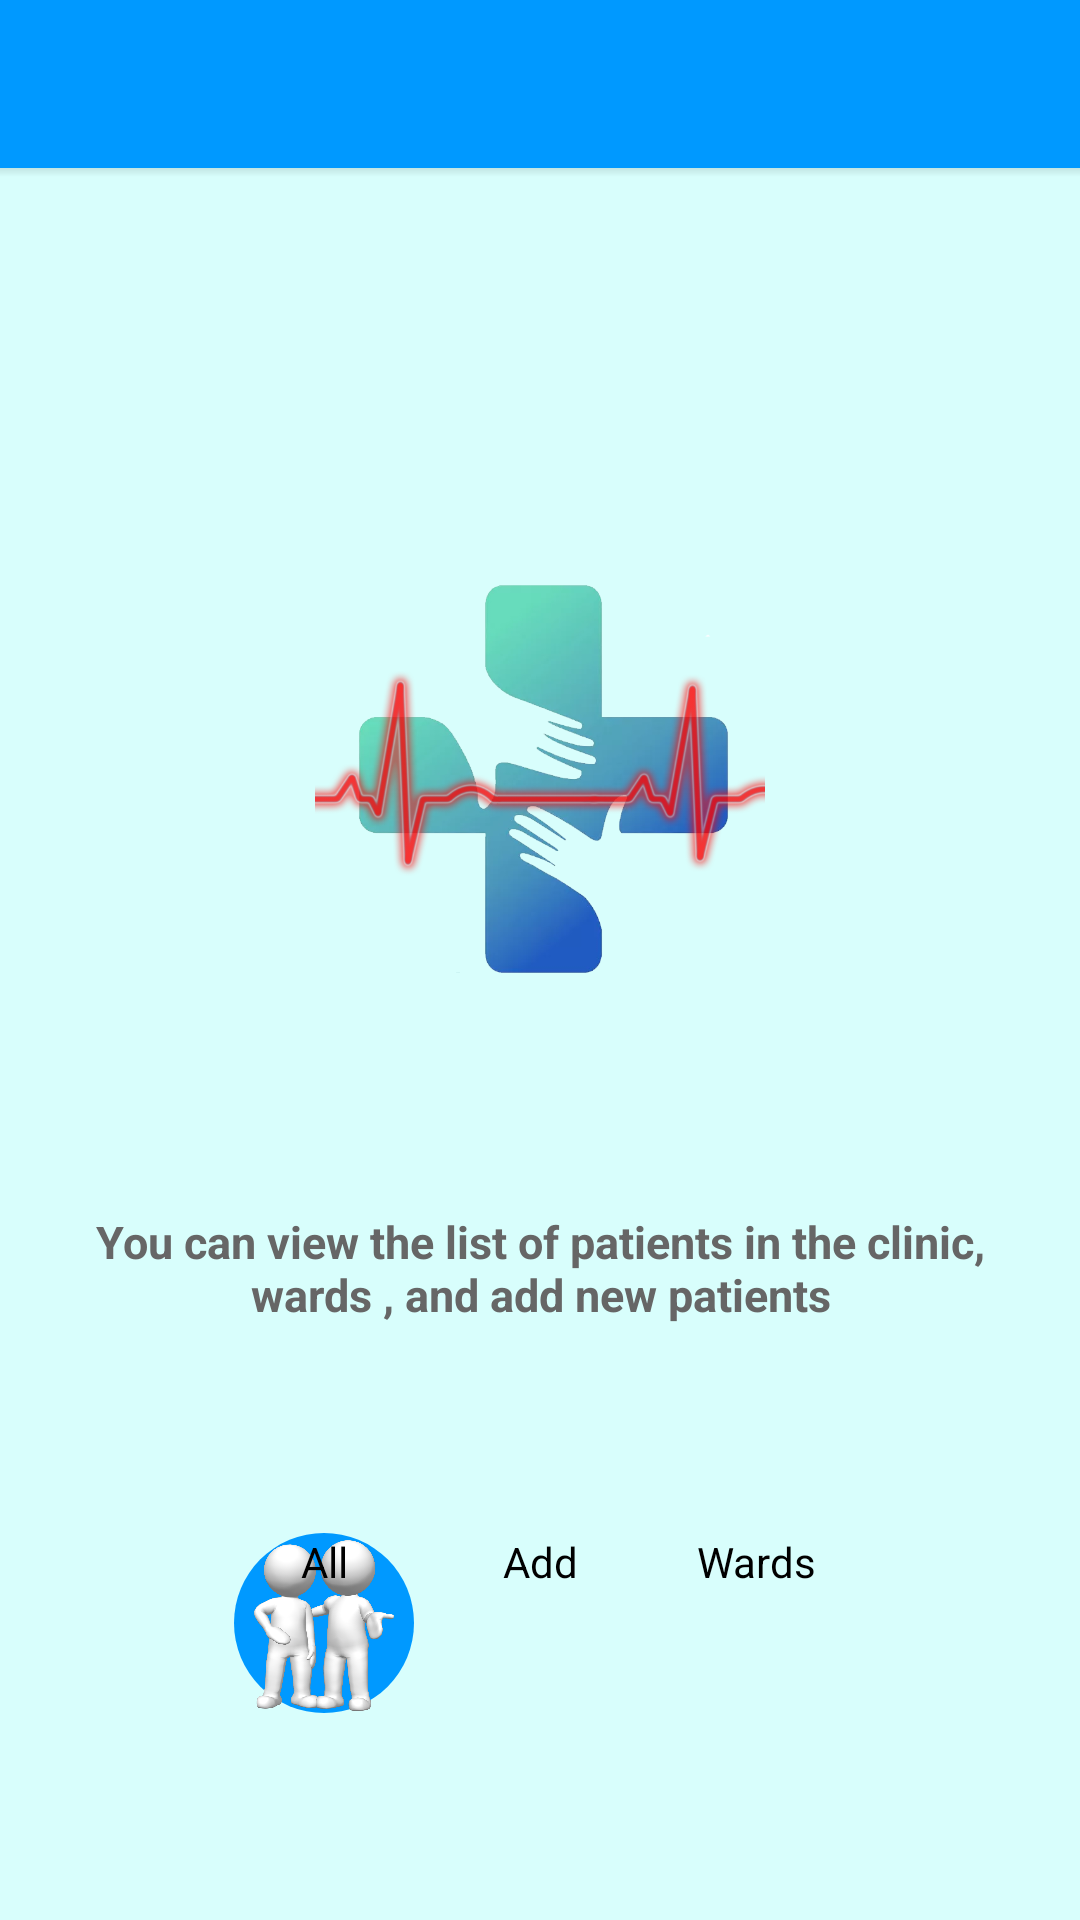

This screen was rendered from an Android layout file. Write that file and the resources it references.
<!-- AndroidManifest.xml: application theme PolyclinicTheme -->
<!-- res/layout/activity_polyclinic_main_toolbar.xml -->
<?xml version="1.0" encoding="utf-8"?>
<androidx.constraintlayout.widget.ConstraintLayout xmlns:android="http://schemas.android.com/apk/res/android"
    xmlns:app="http://schemas.android.com/apk/res-auto"
    xmlns:tools="http://schemas.android.com/tools"
    android:layout_width="match_parent"
    android:layout_height="match_parent"
    android:background="@color/background_primary">

    <com.google.android.material.appbar.AppBarLayout
        android:id="@+id/appbar"
        android:layout_width="match_parent"
        android:layout_height="wrap_content"
        android:background="@color/blue"
        app:elevation="0dp"
        app:layout_constraintTop_toTopOf="parent">

        <androidx.appcompat.widget.Toolbar
            android:id="@+id/base_toolbar"
            style="?attr/toolbarStyle"
            android:layout_width="match_parent"
            android:layout_height="wrap_content"
            app:layout_scrollFlags="scroll|enterAlways" />
    </com.google.android.material.appbar.AppBarLayout>

    <View
        android:id="@+id/base_toolbar_shadow"
        style="@style/ActionBar.Shadow"
        android:layout_width="match_parent"
        android:layout_gravity="bottom"
        android:background="@drawable/toolbar_shadow"
        app:layout_anchor="@id/appbar"
        app:layout_anchorGravity="bottom"
        app:layout_constraintTop_toBottomOf="@id/appbar" />

    <TextView
        android:id="@+id/user_welcome_tv"
        style="@style/TextAppearance_SemiBold"
        android:layout_width="match_parent"
        android:layout_height="wrap_content"
        android:layout_marginLeft="@dimen/padding_normal"
        android:layout_marginTop="@dimen/padding_normal_double"
        android:layout_marginRight="@dimen/padding_normal"
        android:textAlignment="center"
        android:textSize="@dimen/text_size_default_plus_9"
        app:layout_constraintTop_toBottomOf="@id/base_toolbar_shadow"
        tools:text="Gtnz fdrfsrdgrgrgrg" />

    <ImageView
        android:id="@+id/logo"
        android:layout_width="150dp"
        android:layout_height="150dp"
        android:src="@drawable/polyclinic_plus"
        app:layout_constraintTop_toBottomOf="@id/user_welcome_tv"
        app:layout_constraintRight_toRightOf="parent"
        app:layout_constraintLeft_toLeftOf="parent"
        app:layout_constraintBottom_toTopOf="@id/onboarding_tv"/>

    <TextView
        android:id="@+id/onboarding_tv"
        style="@style/TextAppearance_SemiBold.DefaultText"
        android:layout_width="match_parent"
        android:layout_height="wrap_content"
        android:layout_marginLeft="@dimen/padding_normal"
        android:layout_marginRight="@dimen/padding_normal"
        android:text="@string/onboarding_text"
        android:textAlignment="center"
        android:textSize="@dimen/text_size_default"
        app:layout_constraintVertical_chainStyle="packed"
        app:layout_constraintBottom_toTopOf="@id/main_actions"
        app:layout_constraintTop_toBottomOf="@id/logo" />

    <LinearLayout
        android:id="@+id/main_actions"
        android:layout_width="match_parent"
        android:layout_height="wrap_content"
        android:layout_marginLeft="@dimen/padding_normal"
        android:layout_marginRight="@dimen/padding_normal"
        android:gravity="center_horizontal"
        android:orientation="horizontal"
        app:layout_constraintBottom_toBottomOf="parent"
        app:layout_constraintTop_toBottomOf="@id/onboarding_tv">

        <TextView
            android:id="@+id/all_person"
            android:layout_width="60dp"
            android:layout_height="60dp"
            android:textColor="@color/black"
            android:textAlignment="center"
            android:text="@string/all_person_all_text"
            android:layout_marginRight="@dimen/padding_normal"
            android:background="@drawable/two_person_stub"/>

        <TextView
            android:id="@+id/add_person"
            android:layout_width="60dp"
            android:layout_height="60dp"
            android:textColor="@color/black"
            android:textAlignment="center"
            android:text="@string/add_person_add_text"
            android:layout_marginRight="@dimen/padding_normal"
            android:background="@drawable/people_with_plus"/>

        <TextView
            android:id="@+id/all_wards"
            android:layout_width="60dp"
            android:layout_height="60dp"
            android:text="@string/all_wards_wards_text"
            android:textColor="@color/black"
            android:textAlignment="center"
            android:background="@drawable/ward_stub"/>
    </LinearLayout>
</androidx.constraintlayout.widget.ConstraintLayout>
<!-- resources referenced by this layout -->
<resources>
  <color name="background_primary">#D8FEFC</color>
  <color name="black">#000000</color>
  <color name="blue">#0099FF</color>
  <dimen name="padding_normal">12dp</dimen>
  <dimen name="padding_normal_double">24dp</dimen>
  <dimen name="text_size_default">15sp</dimen>
  <dimen name="text_size_default_plus_9">24sp</dimen>
  <!-- drawable toolbar_shadow (drawable) -->
  <?xml version="1.0" encoding="utf-8"?>
  <shape xmlns:android="http://schemas.android.com/apk/res/android"
      android:shape="rectangle">
      <gradient
          android:angle="270"
          android:endColor="@android:color/transparent"
          android:startColor="@color/shadow_start_light" />
  </shape>
  <!-- drawable two_person_stub (drawable) -->
  <?xml version="1.0" encoding="utf-8"?>
  <layer-list xmlns:android="http://schemas.android.com/apk/res/android">
      <item android:drawable="@drawable/bg_circle"/>
      <item android:drawable="@drawable/two_people"/>
  </layer-list>
  <!-- drawable ward_stub (drawable) -->
  <?xml version="1.0" encoding="utf-8"?>
  <layer-list xmlns:android="http://schemas.android.com/apk/res/android">
      <item android:drawable="@drawable/bg_circle"/>
      <item android:drawable="@drawable/ward"/>
  </layer-list>
  <string name="add_person_add_text">Add</string>
  <string name="all_person_all_text">All</string>
  <string name="all_wards_wards_text">Wards</string>
  <string name="onboarding_text">You can view the list of patients in the clinic, wards , and add new patients</string>
  <style name="ActionBar.Shadow">
          <item name="android:layout_width">match_parent</item>
          <item name="android:layout_height">@dimen/shadow_size_toolbar</item>
          <item name="background">@drawable/toolbar_shadow</item>
      </style>
  <style name="TextAppearance_SemiBold" parent="android:TextAppearance">
          <item name="android:textStyle">bold</item>
          <item name="android:textColor">@color/gray_1</item>
          <item name="android:textSize">@dimen/text_size_default</item>
      </style>
  <style name="TextAppearance_SemiBold.DefaultText">
          <item name="android:textColor">@color/gray_2</item>
      </style>
  <style name="PolyclinicTheme" parent="@style/AppTheme">
          <item name="background">@color/background_primary</item>
          <item name="buttonStyle">@style/RoundedCornerButton</item>
          <item name="actionBarTheme">@style/AppTheme.ActionBarTheme</item>
      </style>
  <color name="shadow_start_light">#19000000</color>
  <!-- drawable bg_circle (drawable) -->
  <shape xmlns:android="http://schemas.android.com/apk/res/android"
      android:width="24dp"
      android:height="24dp"
      android:shape="oval">
      <size android:width="24dp"
          android:height="24dp"/>
      <solid android:color="@color/blue" />
  </shape>
  <dimen name="shadow_size_toolbar">3dp</dimen>
  <color name="gray_1">#333333</color>
  <color name="gray_2">#666666</color>
  <style name="AppTheme" parent="Base.AppTheme" />
  <style name="AppTheme.ActionBarTheme" parent="ThemeOverlay.AppCompat.ActionBar">
          <item name="actionOverflowButtonStyle">@style/AppTheme.OverflowButtonStyle</item>
      </style>
  <style name="Base.AppTheme" parent="Theme.MaterialComponents.Light.Bridge">
          <item name="android:textViewStyle">@style/RobotoTextViewStyle</item>
          <item name="android:buttonStyle">@style/RobotoButtonStyle</item>
          <item name="colorPrimaryDark">@color/black</item>
  
          <item name="windowActionBar">false</item>
          <item name="windowNoTitle">true</item>
      </style>
  <style name="AppTheme.OverflowButtonStyle" parent="Widget.AppCompat.Light.ActionButton.Overflow">
          <item name="tint">@color/gray_1</item>
      </style>
  <style name="RobotoTextViewStyle" parent="android:Widget.TextView">
      </style>
  <style name="RobotoButtonStyle" parent="android:Widget.Holo.Button">
      </style>
</resources>
